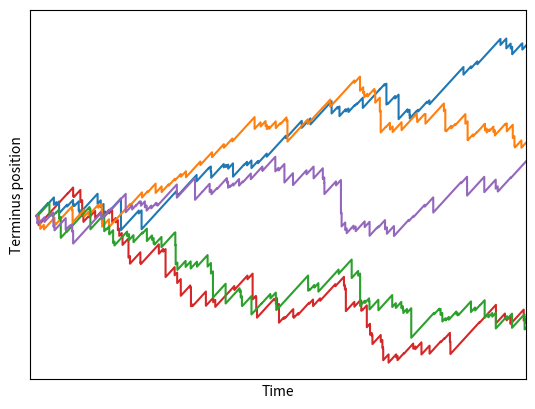

Generate this figure with matplotlib:
import numpy as np
import matplotlib.pyplot as plt
from matplotlib.collections import LineCollection

rng = np.random.default_rng(seed=1729)

def generate_path(rng, event_time, event_size, final_time):
    xs = [0.0]
    ts = [0.0]

    while ts[-1] < final_time:
        dt = rng.exponential(scale=event_time)
        dx = rng.exponential(scale=event_size)

        ts.append(ts[-1] + dt)
        xs.append(xs[-1] - dx)

    return np.array(ts), np.array(xs)

event_time = 1.0
event_size = 10.0
velocity = event_size / event_time
final_time = 80 * event_time

def make_line_collection(times, positions, velocity, *args, **kwargs):
    segment = [(times[0], positions[0])]
    for k in range(len(times) - 1):
        t1, t2 = times[k:k + 2]
        x1, x2 = positions[k: k + 2]

        segment.append((t2, x1 + velocity * t2))
        segment.append((t2, x2 + velocity * t2))

    return LineCollection([segment], *args, **kwargs)

fig, ax = plt.subplots()

colors = ["tab:red", "tab:blue", "tab:orange", "tab:green", "tab:purple"]
for color in colors:
    ts, xs = generate_path(rng, event_time, event_size, final_time)
    collection = make_line_collection(ts, xs, velocity, color=color)
    ax.add_collection(collection)
ax.autoscale_view()
ax.set_xlim(-1, final_time)
ax.set_xticks([])
ax.set_yticks([])
ax.set_xlabel("Time")
ax.set_ylabel("Terminus position");